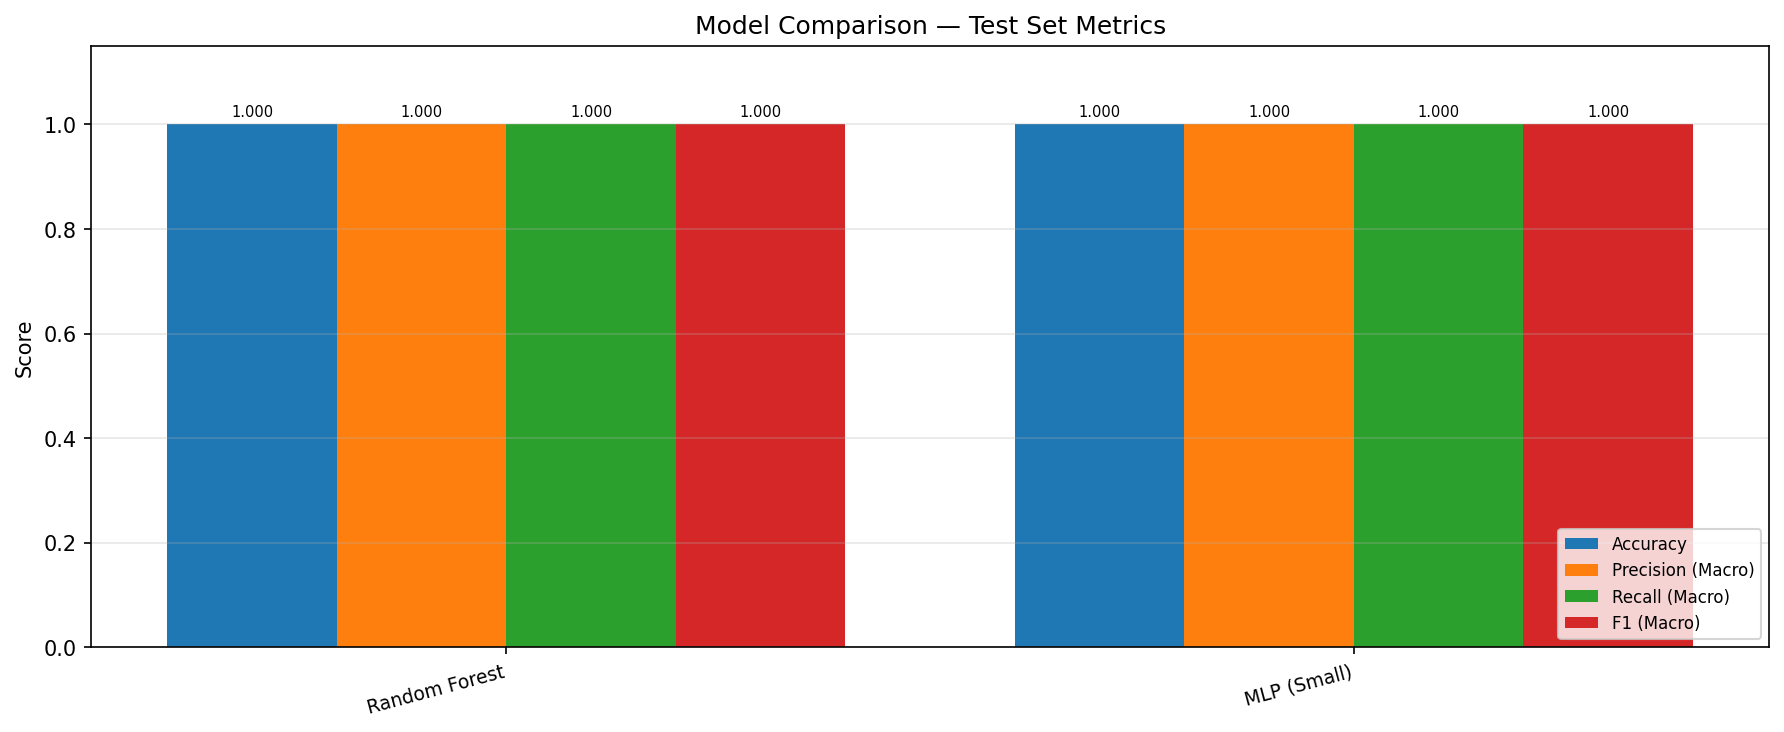

The data file committed next to this chart (first rows):
model, accuracy, precision_macro, recall_macro, f1_macro, train_time_sec, best_params
Random Forest, 1.0, 1.0, 1.0, 1.0, 403.6, {'max_depth': None, 'max_features': 'log…
MLP (Small), 1.0, 1.0, 1.0, 1.0, 3.984, {'hidden_dims': (64, 32), 'dropout': 0.3…
